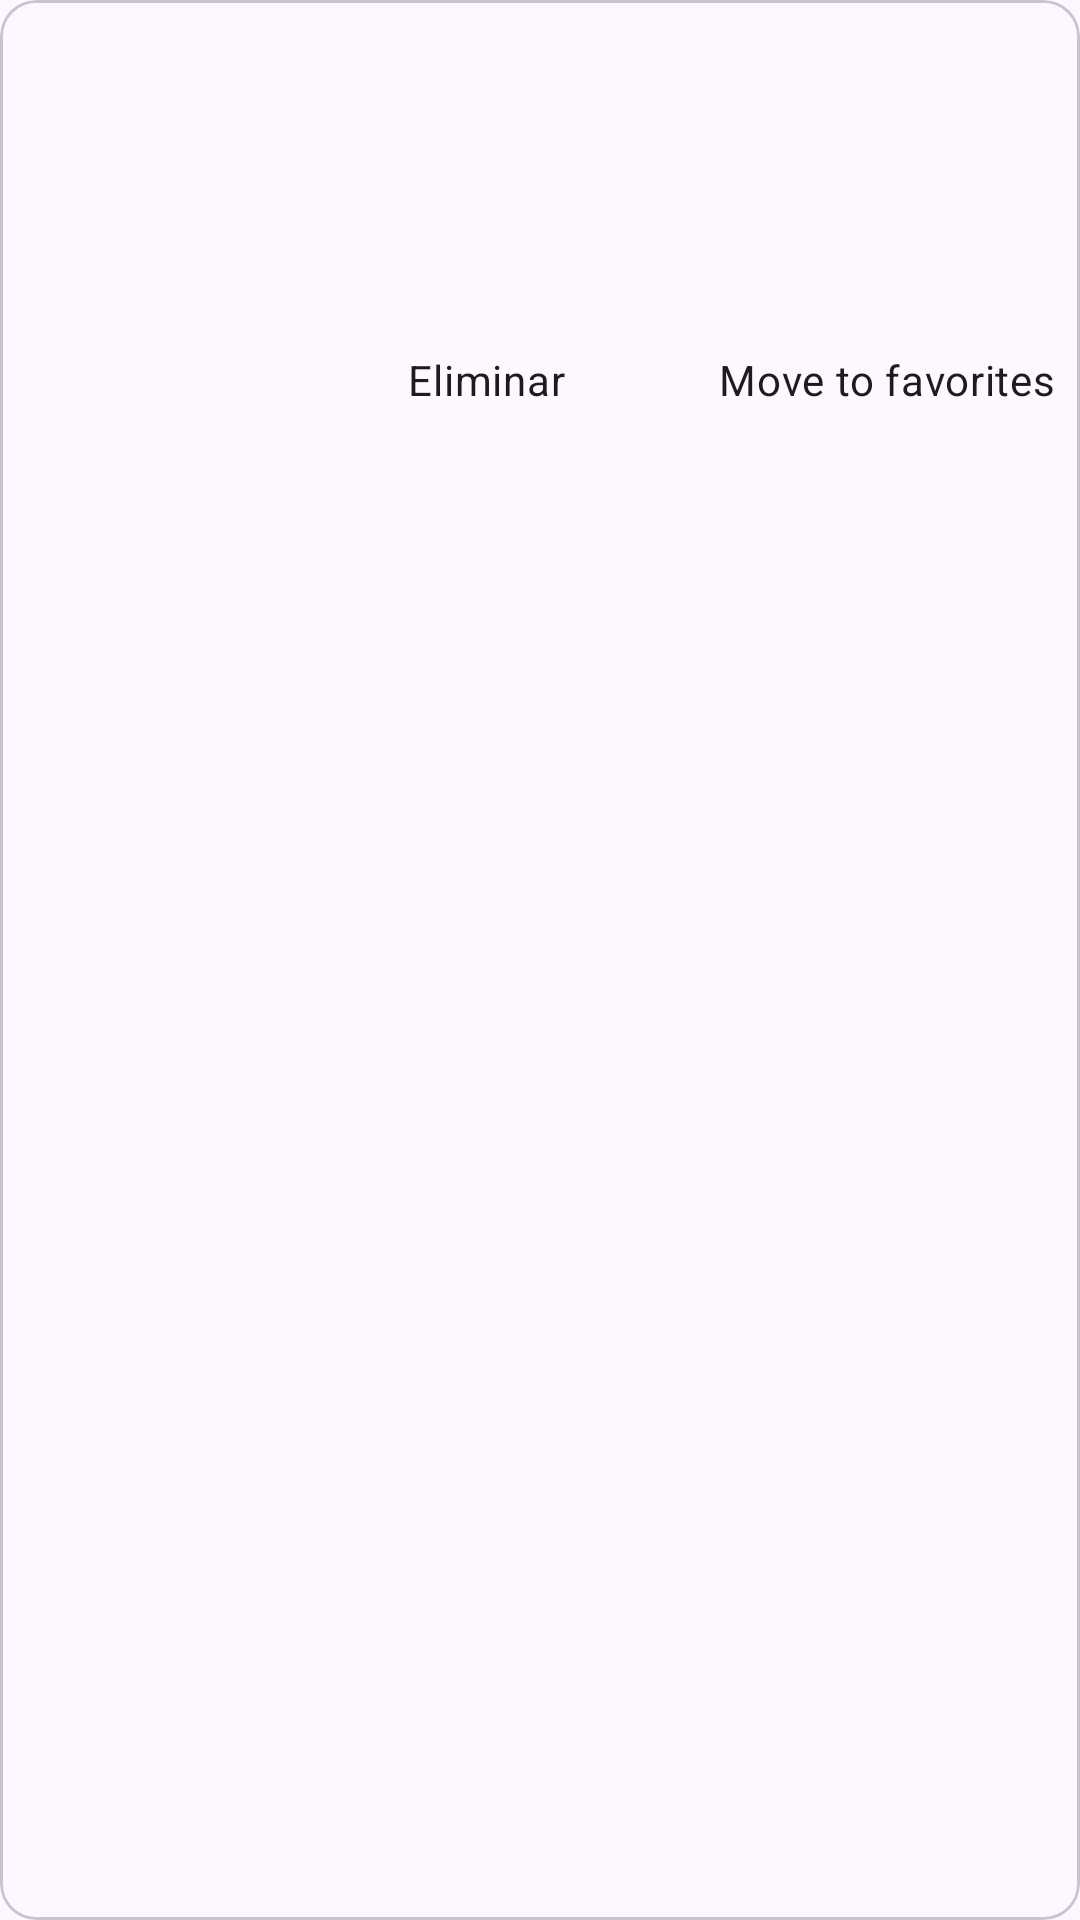

Produce the Android XML layout that renders to this screen, including the resource entries it uses.
<!-- AndroidManifest.xml: application theme Theme.SneakerCity -->
<!-- res/layout/cart_adapter.xml -->
<?xml version="1.0" encoding="utf-8"?>
<com.google.android.material.card.MaterialCardView xmlns:android="http://schemas.android.com/apk/res/android"
    xmlns:app="http://schemas.android.com/apk/res-auto"
    android:id="@+id/cardCart"
    android:layout_width="match_parent"
    android:layout_height="wrap_content"
    android:layout_marginTop="@dimen/common_margin_min"
    android:layout_marginHorizontal="@dimen/common_margin_min">


    <androidx.constraintlayout.widget.ConstraintLayout
        android:layout_width="match_parent"
        android:layout_height="match_parent"
        android:paddingHorizontal="@dimen/common_padding_min"
        android:paddingVertical="@dimen/common_padding_default">

        <ImageView
            android:id="@+id/imgCart"
            android:layout_width="120dp"
            android:layout_height="120dp"
            android:contentDescription="@string/cart_image"
            app:layout_constraintStart_toStartOf="parent"
            app:layout_constraintTop_toTopOf="parent" />

        <TextView
            android:id="@+id/tvModel"
            android:layout_width="120dp"
            android:layout_height="wrap_content"
            android:layout_marginStart="@dimen/common_margin_min"
            android:maxLines="2"
            android:textAppearance="?attr/textAppearanceBody2"
            app:layout_constraintStart_toEndOf="@+id/imgCart"
            app:layout_constraintTop_toTopOf="@id/imgCart" />


        <TextView
            android:id="@+id/tvPrice"
            android:layout_width="wrap_content"
            android:layout_height="wrap_content"
            android:textAppearance="?attr/textAppearanceBody2"
            app:layout_constraintEnd_toEndOf="parent"
            app:layout_constraintTop_toTopOf="@id/tvModel" />


        <TextView
            android:id="@+id/tvQuantity"
            android:layout_width="wrap_content"
            android:layout_height="wrap_content"
            android:layout_marginStart="@dimen/common_margin_min"
            android:layout_marginTop="@dimen/common_margin_middle"
            android:textAppearance="?attr/textAppearanceBody2"
            app:layout_constraintStart_toEndOf="@+id/imgCart"
            app:layout_constraintTop_toBottomOf="@+id/tvModel" />



        <TextView
            android:id="@+id/tvRemove"
            android:layout_width="wrap_content"
            android:layout_height="wrap_content"
            android:layout_marginStart="@dimen/common_margin_min"
            android:drawablePadding="@dimen/common_padding_min"
            android:text="@string/remove_message"
            android:textAppearance="?attr/textAppearanceBody2"
            app:drawableStartCompat="@drawable/outline_clear_black_18"
            app:layout_constraintStart_toEndOf="@+id/imgCart"
            app:layout_constraintBottom_toBottomOf="@+id/imgCart" />

        <TextView
            android:id="@+id/tvFavorite"
            android:layout_width="wrap_content"
            android:layout_height="wrap_content"
            android:drawablePadding="@dimen/common_padding_min"
            android:text="@string/move_to_favorites_message"
            android:textAppearance="?attr/textAppearanceBody2"
            app:drawableStartCompat="@drawable/outline_favorite_border_black_18"
            app:layout_constraintEnd_toEndOf="parent"
            app:layout_constraintBottom_toBottomOf="@+id/tvRemove" />



    </androidx.constraintlayout.widget.ConstraintLayout>

</com.google.android.material.card.MaterialCardView>
<!-- resources referenced by this layout -->
<resources>
  <dimen name="common_margin_middle">24dp</dimen>
  <dimen name="common_margin_min">8dp</dimen>
  <dimen name="common_padding_default">16dp</dimen>
  <dimen name="common_padding_min">8dp</dimen>
  <string name="cart_image">Imagen del carrito de compras</string>
  <string name="move_to_favorites_message">Move to favorites</string>
  <string name="remove_message">Eliminar</string>
  <style name="Theme.SneakerCity" parent="Base.Theme.SneakerCity" />
  <style name="Base.Theme.SneakerCity" parent="Theme.Material3.DayNight.NoActionBar">
      
      <item name="android:statusBarColor">@android:color/transparent</item>
  
      
      <item name="android:windowDrawsSystemBarBackgrounds">true</item>
  
      
      <item name="android:windowLightStatusBar">true</item>
      
      
  </style>
</resources>
